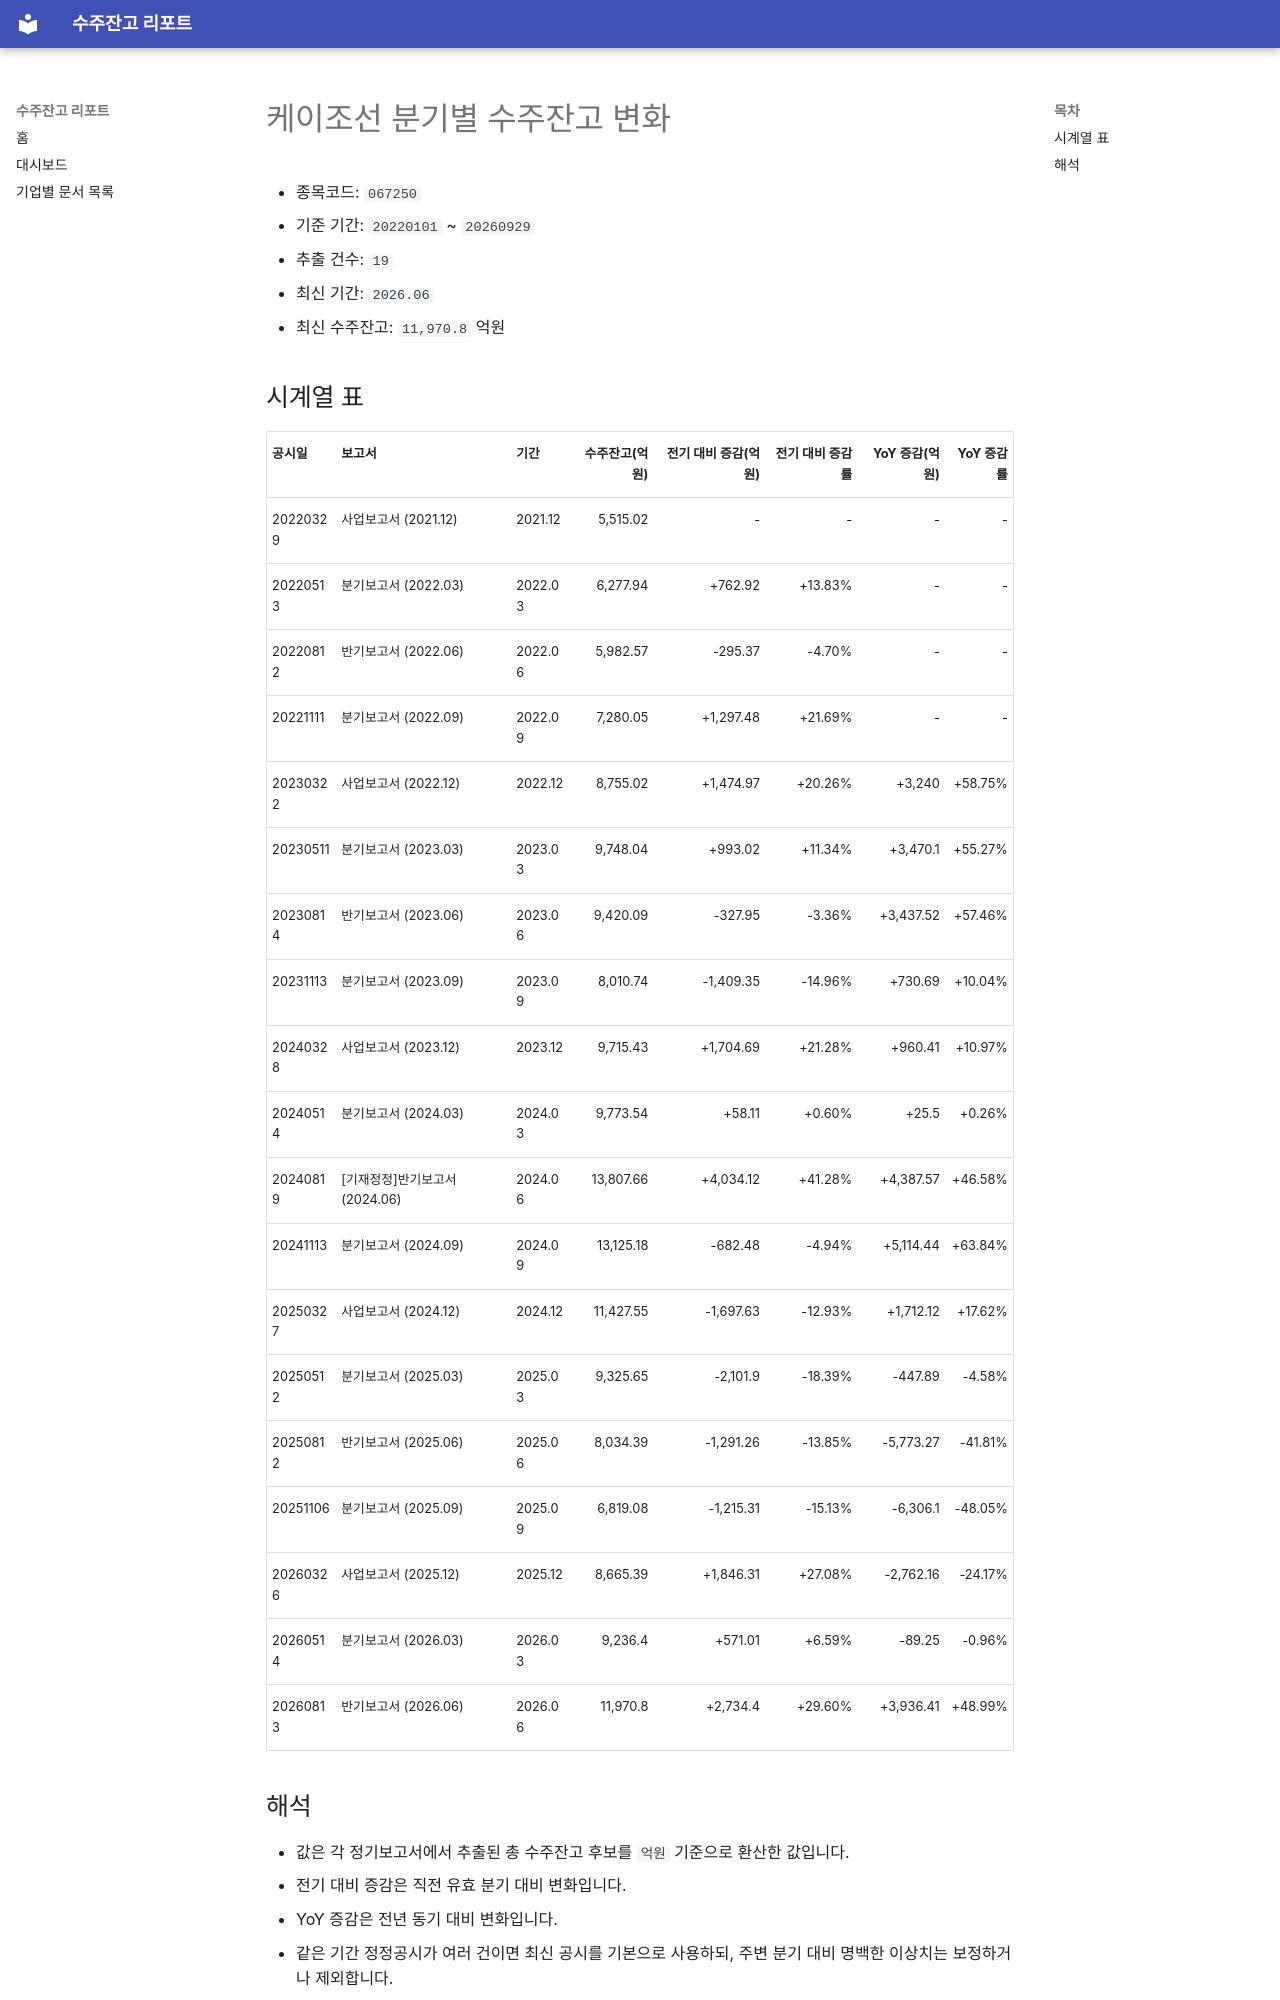

repository: agent-jaden/order-backlog-dashboard · page: companies/케이조선_수주잔고(067250)/index.html · generator: mkdocs

# 케이조선 분기별 수주잔고 변화

- 종목코드: `067250`
- 기준 기간: `20220101` ~ `20260929`
- 추출 건수: `19`
- 최신 기간: `2026.06`
- 최신 수주잔고: `11,970.8` 억원

## 시계열 표

| 공시일 | 보고서 | 기간 | 수주잔고(억원) | 전기 대비 증감(억원) | 전기 대비 증감률 | YoY 증감(억원) | YoY 증감률 |
| --- | --- | --- | ---: | ---: | ---: | ---: | ---: |
| 20220329 | 사업보고서 (2021.12) | 2021.12 | 5,515.02 | - | - | - | - |
| 20220513 | 분기보고서 (2022.03) | 2022.03 | 6,277.94 | +762.92 | +13.83% | - | - |
| 20220812 | 반기보고서 (2022.06) | 2022.06 | 5,982.57 | -295.37 | -4.70% | - | - |
| 20221111 | 분기보고서 (2022.09) | 2022.09 | 7,280.05 | +1,297.48 | +21.69% | - | - |
| 20230322 | 사업보고서 (2022.12) | 2022.12 | 8,755.02 | +1,474.97 | +20.26% | +3,240 | +58.75% |
| 20230511 | 분기보고서 (2023.03) | 2023.03 | 9,748.04 | +993.02 | +11.34% | +3,470.1 | +55.27% |
| 20230814 | 반기보고서 (2023.06) | 2023.06 | 9,420.09 | -327.95 | -3.36% | +3,437.52 | +57.46% |
| 20231113 | 분기보고서 (2023.09) | 2023.09 | 8,010.74 | -1,409.35 | -14.96% | +730.69 | +10.04% |
| 20240328 | 사업보고서 (2023.12) | 2023.12 | 9,715.43 | +1,704.69 | +21.28% | +960.41 | +10.97% |
| 20240514 | 분기보고서 (2024.03) | 2024.03 | 9,773.54 | +58.11 | +0.60% | +25.5 | +0.26% |
| 20240819 | [기재정정]반기보고서 (2024.06) | 2024.06 | 13,807.66 | +4,034.12 | +41.28% | +4,387.57 | +46.58% |
| 20241113 | 분기보고서 (2024.09) | 2024.09 | 13,125.18 | -682.48 | -4.94% | +5,114.44 | +63.84% |
| 20250327 | 사업보고서 (2024.12) | 2024.12 | 11,427.55 | -1,697.63 | -12.93% | +1,712.12 | +17.62% |
| 20250512 | 분기보고서 (2025.03) | 2025.03 | 9,325.65 | -2,101.9 | -18.39% | -447.89 | -4.58% |
| 20250812 | 반기보고서 (2025.06) | 2025.06 | 8,034.39 | -1,291.26 | -13.85% | -5,773.27 | -41.81% |
| 20251106 | 분기보고서 (2025.09) | 2025.09 | 6,819.08 | -1,215.31 | -15.13% | -6,306.1 | -48.05% |
| 20260326 | 사업보고서 (2025.12) | 2025.12 | 8,665.39 | +1,846.31 | +27.08% | -2,762.16 | -24.17% |
| 20260514 | 분기보고서 (2026.03) | 2026.03 | 9,236.4 | +571.01 | +6.59% | -89.25 | -0.96% |
| 20260813 | 반기보고서 (2026.06) | 2026.06 | 11,970.8 | +2,734.4 | +29.60% | +3,936.41 | +48.99% |
